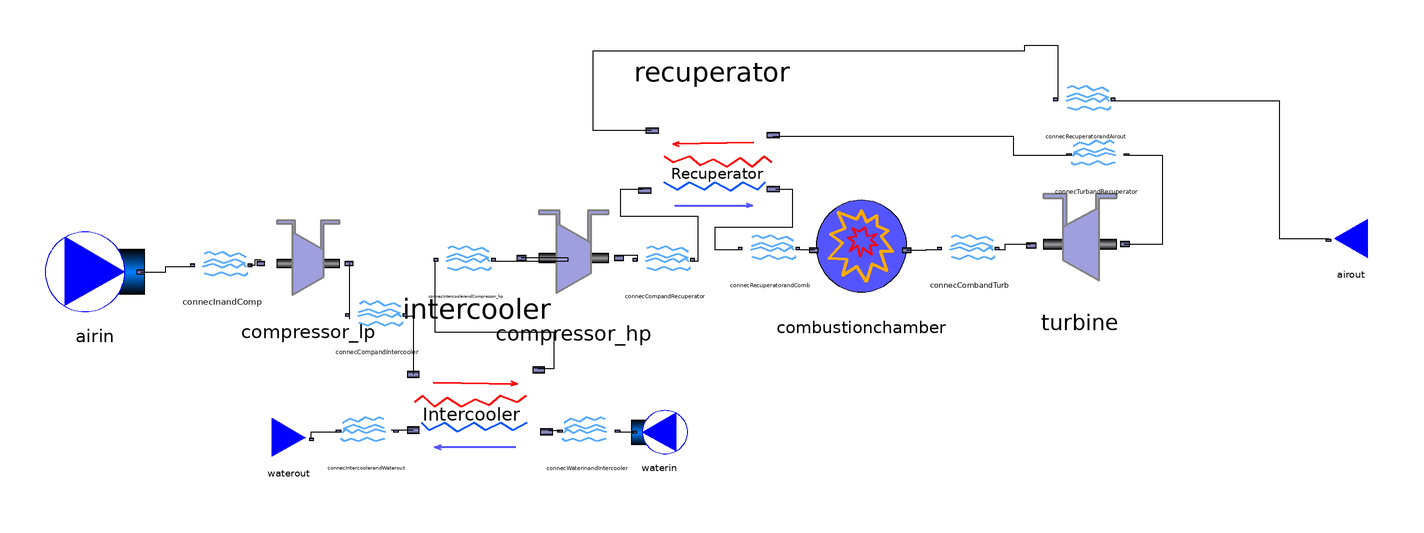

The component connection diagram of the Modelica model below, drawn from its own Placement and Line annotations.

model IntercooledRecuperatedGasTurbine

//Declare inputs
  package Medium_in = ThermoCam.Media.Air_NASA;
  package Medium_out = ThermoCam.Media.FlueGas_NASA;
  package Medium_intercooling = ThermoCam.Media.Water_CP;
  //Medium_in.MassFraction Xnom[Medium_in.nX] = Medium_in.reference_X "Nominal gas composition";
  //Medium_out.MassFraction Xnom_out[Medium_out.nX] = Medium_out.reference_X "Nominal gas composition";
  
  //Ambient conditions
  parameter Real Tcold = 288.15 "unit=K";
  parameter Real pcold = 101325.0 "unit=Pa";
  //Specify added heat in the combustion chamber
  parameter Real Q_hot = 100000.0 "unit=W";
  //Compressor pressure ratio
  parameter Real ph_pc_lp = 4.0;
  parameter Real ph_pc_hp = 4.0;
  Real phot_lp "unit=Pa";
  Real phot_hp "unit=Pa";
  //Massflow in gas turbine
  parameter Real massflow_air = 1.0 "unit =kg/s";
  //Massflow fuel
  parameter Real massflow_fuel = 0.0 "unit=kg/s";
  //Isentropic effiency compressor_lp
  parameter Real epsilon_comp_lp = 1.0 "unit = -";
  //Isentropic effiency compressor_hp
  parameter Real epsilon_comp_hp = 1.0 "unit = -";
  //Isentropic efficiency turbine
  parameter Real epsilon_turb = 1.0 "unit = -";
  
  //Intercooler inputs
  //Admissible pressure drop hot side
  parameter Real DPhot = 5000.0 "unit=Pa";
  //Admissible pressure drop cold side
  parameter Real DPcold = 5000.0 "unit=Pa";
  //Minimum admissible temperature difference
  parameter Real DTpinch = 10.0 "unit=K";
  //Desired decrease in temperature of the hot fluid
  parameter Real DThot = 50.0 "unit=K";
  //Incoming temperature cooling medium
  parameter Real Tcool = 293.15 "unit=K";
  //Incoming pressure cooling medium
  parameter Real pcool = 101325.0 "unit=Pa";
  
  //recuperator inputs
  //Admissible pressure drop hot side
  parameter Real DPhot_recup = 5000.0 "unit=Pa";
  //Admissible pressure drop cold side
  parameter Real DPcold_recup = 5000.0 "unit=Pa";
  //Desired decrease in temperature of the hot fluid
  parameter Real DThot_recup = 10.0 "unit=K";





//Declare class instances (must redeclare medium in all instances)
  ThermoCam.Sources_and_sinks.Sources.Source_pT airin(redeclare package Medium = Medium_in, p_su=pcold, T_su=Tcold,m_flow=massflow_air) annotation(
    Placement(visible = true, transformation(origin = {-230, 12}, extent = {{-18, -18}, {18, 18}}, rotation = 0)));
  ThermoCam.Units.Streamconnector.Streamconnector connecInandComp(redeclare package Medium = Medium_in) annotation(
    Placement(visible = true, transformation(origin = {-184, 14}, extent = {{-10, -10}, {10, 10}}, rotation = 0)));
  ThermoCam.Units.Mechanical.Compressor compressor_lp(redeclare package Medium = Medium_in, epsilon_s = epsilon_comp_lp) annotation(
    Placement(visible = true, transformation(origin = {-153, 15}, extent = {{-19, -19}, {19, 19}}, rotation = 0)));
  ThermoCam.Units.Heattransfer.Combustionchamber combustionchamber(redeclare package Medium_in = Medium_in, redeclare package Medium_out =Medium_out,Q_add = Q_hot, m_fuel = massflow_fuel,p_su=phot_hp) annotation(
    Placement(visible = true, transformation(origin = {47, 19}, extent = {{-21, -21}, {21, 21}}, rotation = 0)));
  ThermoCam.Units.Streamconnector.Streamconnector connecCombandTurb(redeclare package Medium = Medium_out) annotation(
    Placement(visible = true, transformation(origin = {86, 20}, extent = {{-10, -10}, {10, 10}}, rotation = 0)));
  ThermoCam.Units.Mechanical.Turbine turbine(redeclare package Medium = Medium_out, epsilon_s=epsilon_turb) annotation(
    Placement(visible = true, transformation(origin = {126, 22}, extent = {{-22, -22}, {22, 22}}, rotation = 0)));
  ThermoCam.Sources_and_sinks.Sinks.Sink_p airout(redeclare package Medium = Medium_out, p_su = pcold) annotation(
    Placement(visible = true, transformation(origin = {224, 24}, extent = {{10, -10}, {-10, 10}}, rotation = 0)));
  ThermoCam.Units.Heattransfer.Intercooler intercooler(redeclare package Medium_cold = Medium_intercooling, redeclare package Medium_hot = Medium_in, DPhot=DPhot,DPcold=DPcold,DThot=DThot,DTpinch=DTpinch,p_su_hot=phot_lp) annotation(
    Placement(visible = true, transformation(origin = {-92, -38}, extent = {{-28, -28}, {28, 28}}, rotation = 180)));
  ThermoCam.Units.Streamconnector.Streamconnector connecCompandIntercooler(redeclare package Medium = Medium_in) annotation(
    Placement(visible = true, transformation(origin = {-128, -4}, extent = {{-10, -10}, {10, 10}}, rotation = 0)));
  ThermoCam.Sources_and_sinks.Sources.Source_pT waterin(redeclare package Medium = Medium_intercooling, p_su=pcool,T_su=Tcool) annotation(
    Placement(visible = true, transformation(origin = {-26, -46}, extent = {{10, -10}, {-10, 10}}, rotation = 0)));
  ThermoCam.Units.Streamconnector.Streamconnector connecWaterinandIntercooler(redeclare package Medium = Medium_intercooling) annotation(
    Placement(visible = true, transformation(origin = {-52, -46}, extent = {{10, -10}, {-10, 10}}, rotation = 0)));
  ThermoCam.Units.Streamconnector.Streamconnector connecIntercoolerandWaterout(redeclare package Medium = Medium_intercooling) annotation(
    Placement(visible = true, transformation(origin = {-132, -46}, extent = {{10, -10}, {-10, 10}}, rotation = 0)));
  ThermoCam.Units.Mechanical.Compressor compressor_hp(redeclare package Medium = Medium_in,epsilon_s=epsilon_comp_hp) annotation(
    Placement(visible = true, transformation(origin = {-57, 17}, extent = {{-21, -21}, {21, 21}}, rotation = 0)));
  ThermoCam.Units.Heattransfer.Recuperator recuperator(redeclare package Medium_hot = Medium_out, redeclare package Medium_cold = Medium_in,DPhot=DPhot_recup,DPcold=DPcold_recup,DThot=DThot_recup) annotation(
    Placement(visible = true, transformation(origin = {-7, 49}, extent = {{-27, 27}, {27, -27}}, rotation = 0)));
  ThermoCam.Units.Streamconnector.Streamconnector connecIntercoolerandCompressor_hp(redeclare package Medium = Medium_in) annotation(
    Placement(visible = true, transformation(origin = {-96, 16}, extent = {{-10, -10}, {10, 10}}, rotation = 0)));
  ThermoCam.Units.Streamconnector.Streamconnector connecTurbandRecuperator(redeclare package Medium = Medium_out) annotation(
    Placement(visible = true, transformation(origin = {132, 54}, extent = {{10, -10}, {-10, 10}}, rotation = 0)));
  Units.Streamconnector.Streamconnector connecRecuperatorandAirout(redeclare package Medium = Medium_out) annotation(
    Placement(visible = true, transformation(origin = {128, 74}, extent = {{-10, -10}, {10, 10}}, rotation = 0)));
  ThermoCam.Units.Streamconnector.Streamconnector connecCompandRecuperator(redeclare package Medium = Medium_in) annotation(
    Placement(visible = true, transformation(origin = {-24, 16}, extent = {{-10, -10}, {10, 10}}, rotation = 0)));
  ThermoCam.Units.Streamconnector.Streamconnector connecRecuperatorandComb(redeclare package Medium = Medium_in) annotation(
    Placement(visible = true, transformation(origin = {14, 20}, extent = {{-10, -10}, {10, 10}}, rotation = 0)));
  Sources_and_sinks.Sinks.Sink waterout(redeclare package Medium = Medium_intercooling) annotation(
    Placement(visible = true, transformation(origin = {-160, -48}, extent = {{-10, -10}, {10, 10}}, rotation = 0)));
equation
//Momentum balance
  phot_lp = ph_pc_lp*pcold;
  phot_hp = ph_pc_hp*phot_lp;
  connect(airin.outflow, connecInandComp.inflow) annotation(
    Line(points = {{-213.44, 12}, {-204.44, 12}, {-204.44, 14}, {-195.44, 14}}));
  connect(combustionchamber.outflow, connecCombandTurb.inflow) annotation(
    Line(points = {{63.38, 19.84}, {70.38, 19.84}, {70.38, 20}, {75, 20}}));
  connect(connecCombandTurb.outflow, turbine.inflow) annotation(
    Line(points = {{96, 20}, {99, 20}, {99, 22}, {108, 22}}));
  connect(connecInandComp.outflow, compressor_lp.inflow) annotation(
    Line(points = {{-174, 14.4}, {-172, 14.4}, {-172, 16.4}, {-170, 16.4}}));
  connect(compressor_lp.outflow, connecCompandIntercooler.inflow) annotation(
    Line(points = {{-138.18, 15}, {-138.18, -5}}));
  connect(connecCompandIntercooler.outflow, intercooler.inflow_hot) annotation(
    Line(points = {{-118, -4}, {-115, -4}, {-115, -25}}));
  connect(waterin.outflow, connecWaterinandIntercooler.inflow) annotation(
    Line(points = {{-35.2, -46}, {-41.2, -46}}));
  connect(connecWaterinandIntercooler.outflow, intercooler.inflow_cold) annotation(
    Line(points = {{-62, -45.6}, {-66, -45.6}}));
  connect(intercooler.outflow_cold, connecIntercoolerandWaterout.inflow) annotation(
    Line(points = {{-114.96, -45.28}, {-122.96, -45.28}}));
  connect(connecIntercoolerandCompressor_hp.outflow, compressor_hp.inflow) annotation(
    Line(points = {{-86, 16}, {-59, 16}, {-59, 17}, {-76, 17}}));
  connect(intercooler.outflow_hot, connecIntercoolerandCompressor_hp.inflow) annotation(
    Line(points = {{-70, -23}, {-64, -23}, {-64, -10}, {-107, -10}, {-107, 16}}));
  connect(recuperator.outflow_hot, connecRecuperatorandAirout.inflow) annotation(
    Line(points = {{-29, 63}, {-50, 63}, {-50, 92}, {106, 92}, {106, 94}, {118, 94}, {118, 74}}));
  connect(connecRecuperatorandAirout.outflow, airout.inflow) annotation(
    Line(points = {{138, 74}, {198, 74}, {198, 24}, {216, 24}}));
  connect(turbine.outflow, connecTurbandRecuperator.inflow) annotation(
    Line(points = {{142, 22}, {156, 22}, {156, 54}, {142, 54}}));
  connect(connecTurbandRecuperator.outflow, recuperator.inflow_hot) annotation(
    Line(points = {{122, 54}, {102, 54}, {102, 61}, {15, 61}}));
  connect(compressor_hp.outflow, connecCompandRecuperator.inflow) annotation(
    Line(points = {{-40, 18}, {-34, 18}, {-34, 16}}));
  connect(connecCompandRecuperator.outflow, recuperator.inflow_cold) annotation(
    Line(points = {{-14, 16}, {-12, 16}, {-12, 32}, {-40, 32}, {-40, 42}, {-32, 42}}));
  connect(recuperator.outflow_cold, connecRecuperatorandComb.inflow) annotation(
    Line(points = {{16, 42}, {22, 42}, {22, 28}, {-6, 28}, {-6, 20}, {4, 20}}));
  connect(connecRecuperatorandComb.outflow, combustionchamber.inflow) annotation(
    Line(points = {{24, 20}, {30, 20}}));
  connect(connecIntercoolerandWaterout.outflow, waterout.inflow) annotation(
    Line(points = {{-142, -46}, {-152, -46}, {-152, -48}}));
  annotation(
    Icon);
end IntercooledRecuperatedGasTurbine;